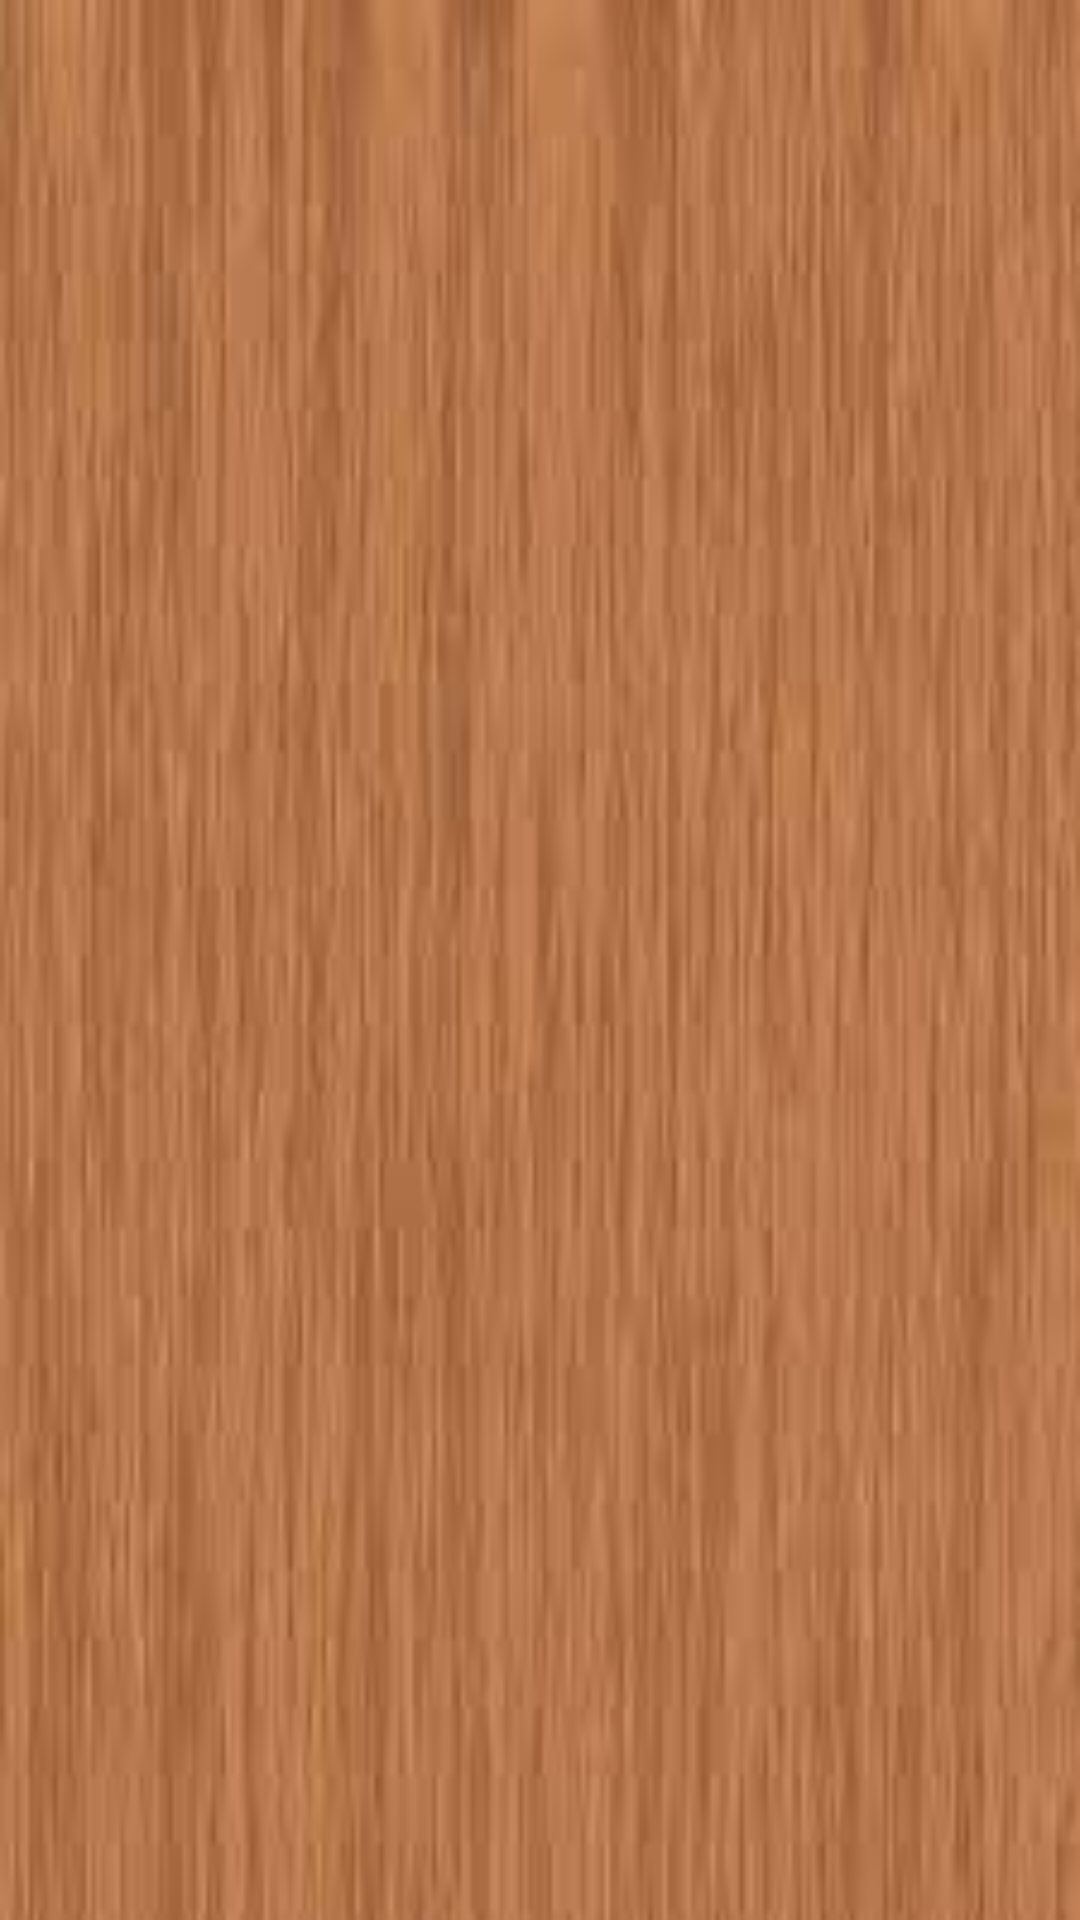

Reconstruct the res/layout file that produces this screen, plus the resources it refers to.
<!-- AndroidManifest.xml: application theme AppTheme -->
<!-- res/layout/fragment_tusmuebles.xml -->
<?xml version="1.0" encoding="utf-8"?>
<androidx.constraintlayout.widget.ConstraintLayout xmlns:android="http://schemas.android.com/apk/res/android"
    xmlns:app="http://schemas.android.com/apk/res-auto"
    xmlns:tools="http://schemas.android.com/tools"
    android:id="@+id/tusplantas1"
    android:layout_width="match_parent"
    android:layout_height="match_parent"
    android:background="@drawable/muebles2">

    <ImageView
        android:id="@+id/fav1"
        android:layout_width="90dp"
        android:layout_height="90dp"
        android:layout_marginStart="36dp"
        android:layout_marginLeft="36dp"
        android:layout_marginTop="136dp"
        app:layout_constraintStart_toStartOf="parent"
        app:layout_constraintTop_toTopOf="parent" />

    <ImageView
        android:id="@+id/fav2"
        android:layout_width="90dp"
        android:layout_height="90dp"
        android:layout_marginStart="40dp"
        android:layout_marginLeft="40dp"
        android:layout_marginTop="136dp"
        app:layout_constraintEnd_toStartOf="@+id/fav3"
        app:layout_constraintHorizontal_bias="0.0"
        app:layout_constraintStart_toEndOf="@+id/fav1"
        app:layout_constraintTop_toTopOf="parent" />

    <ImageView
        android:id="@+id/fav3"
        android:layout_width="90dp"
        android:layout_height="90dp"
        android:layout_marginTop="136dp"
        android:layout_marginEnd="40dp"
        android:layout_marginRight="40dp"
        app:layout_constraintEnd_toEndOf="parent"
        app:layout_constraintTop_toTopOf="parent" />
</androidx.constraintlayout.widget.ConstraintLayout>
<!-- resources referenced by this layout -->
<resources>
  <!-- drawable muebles2: jpg bitmap (drawable, 4547 bytes) -->
</resources>
